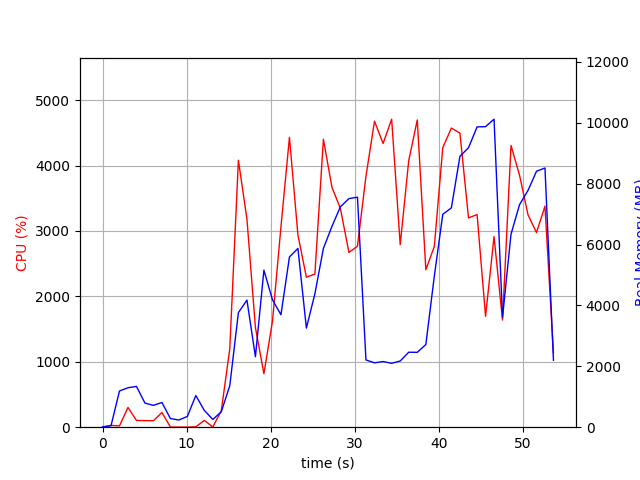

Source data for this figure (header and first rows):
elapsed_time, nproc, cpu, mem_real, mem_virtual
3.4809112548828125e-05, 1, 0.0, 11.15, 3191
1.006, 2, 27.8, 48.16, 155
2.015, 11, 20.8, 1190, 5605
3.026, 6, 302.3, 1296, 4555
4.034, 8, 103.1, 1340, 5285
5.043, 4, 100.2, 792, 3370
6.052, 3, 99.1, 716.6, 2877
7.061, 4, 225.0, 811.2, 3576
8.07, 3, 2.0, 284.9, 2349
9.077, 3, 2.0, 236.3, 2305
10.09, 3, 1.0, 354.1, 2408
11.09, 10, 5.9, 1041, 4775
12.1, 4, 104.1, 551.6, 2890
13.11, 3, 4.0, 255.1, 2346
14.12, 1, 251.1, 505.2, 4344
15.13, 1, 1197, 1362, 7232
16.15, 1, 4081, 3764, 9625
17.17, 1, 3181, 4175, 9965
18.18, 1, 1524, 2315, 9965
19.19, 1, 817.5, 5158, 15085
20.21, 1, 1619, 4185, 14125
21.21, 1, 3064, 3693, 21293
22.23, 1, 4432, 5591, 22583
23.23, 1, 2939, 5872, 22663
24.24, 1, 2293, 3255, 24711
25.25, 1, 2340, 4380, 22663
26.26, 1, 4402, 5872, 29431
27.28, 1, 3670, 6593, 29431
28.28, 1, 3344, 7239, 29431
29.3, 1, 2671, 7508, 29431
30.31, 1, 2767, 7554, 29431
31.32, 1, 3836, 2209, 27383
32.34, 1, 4678, 2114, 27383
33.36, 1, 4337, 2157, 27383
34.38, 1, 4708, 2098, 27383
35.4, 1, 2791, 2175, 27383
36.41, 1, 4073, 2462, 32503
37.42, 1, 4697, 2459, 32503
38.44, 1, 2408, 2715, 33527
39.45, 1, 2762, 4958, 33527
40.46, 1, 4274, 6992, 33543
41.48, 1, 4573, 7204, 40711
42.5, 1, 4496, 8897, 40711
43.52, 1, 3199, 9177, 40711
44.54, 1, 3251, 9862, 40711
45.55, 1, 1696, 9871, 40711
46.55, 1, 2914, 10115, 40807
47.56, 1, 1638, 3606, 40807
48.57, 1, 4307, 6339, 41035
49.59, 1, 3853, 7308, 41067
50.59, 1, 3246, 7776, 41067
51.6, 1, 2976, 8406, 41179
52.61, 1, 3379, 8513, 41179
53.62, 1, 1139, 2198, 34011
